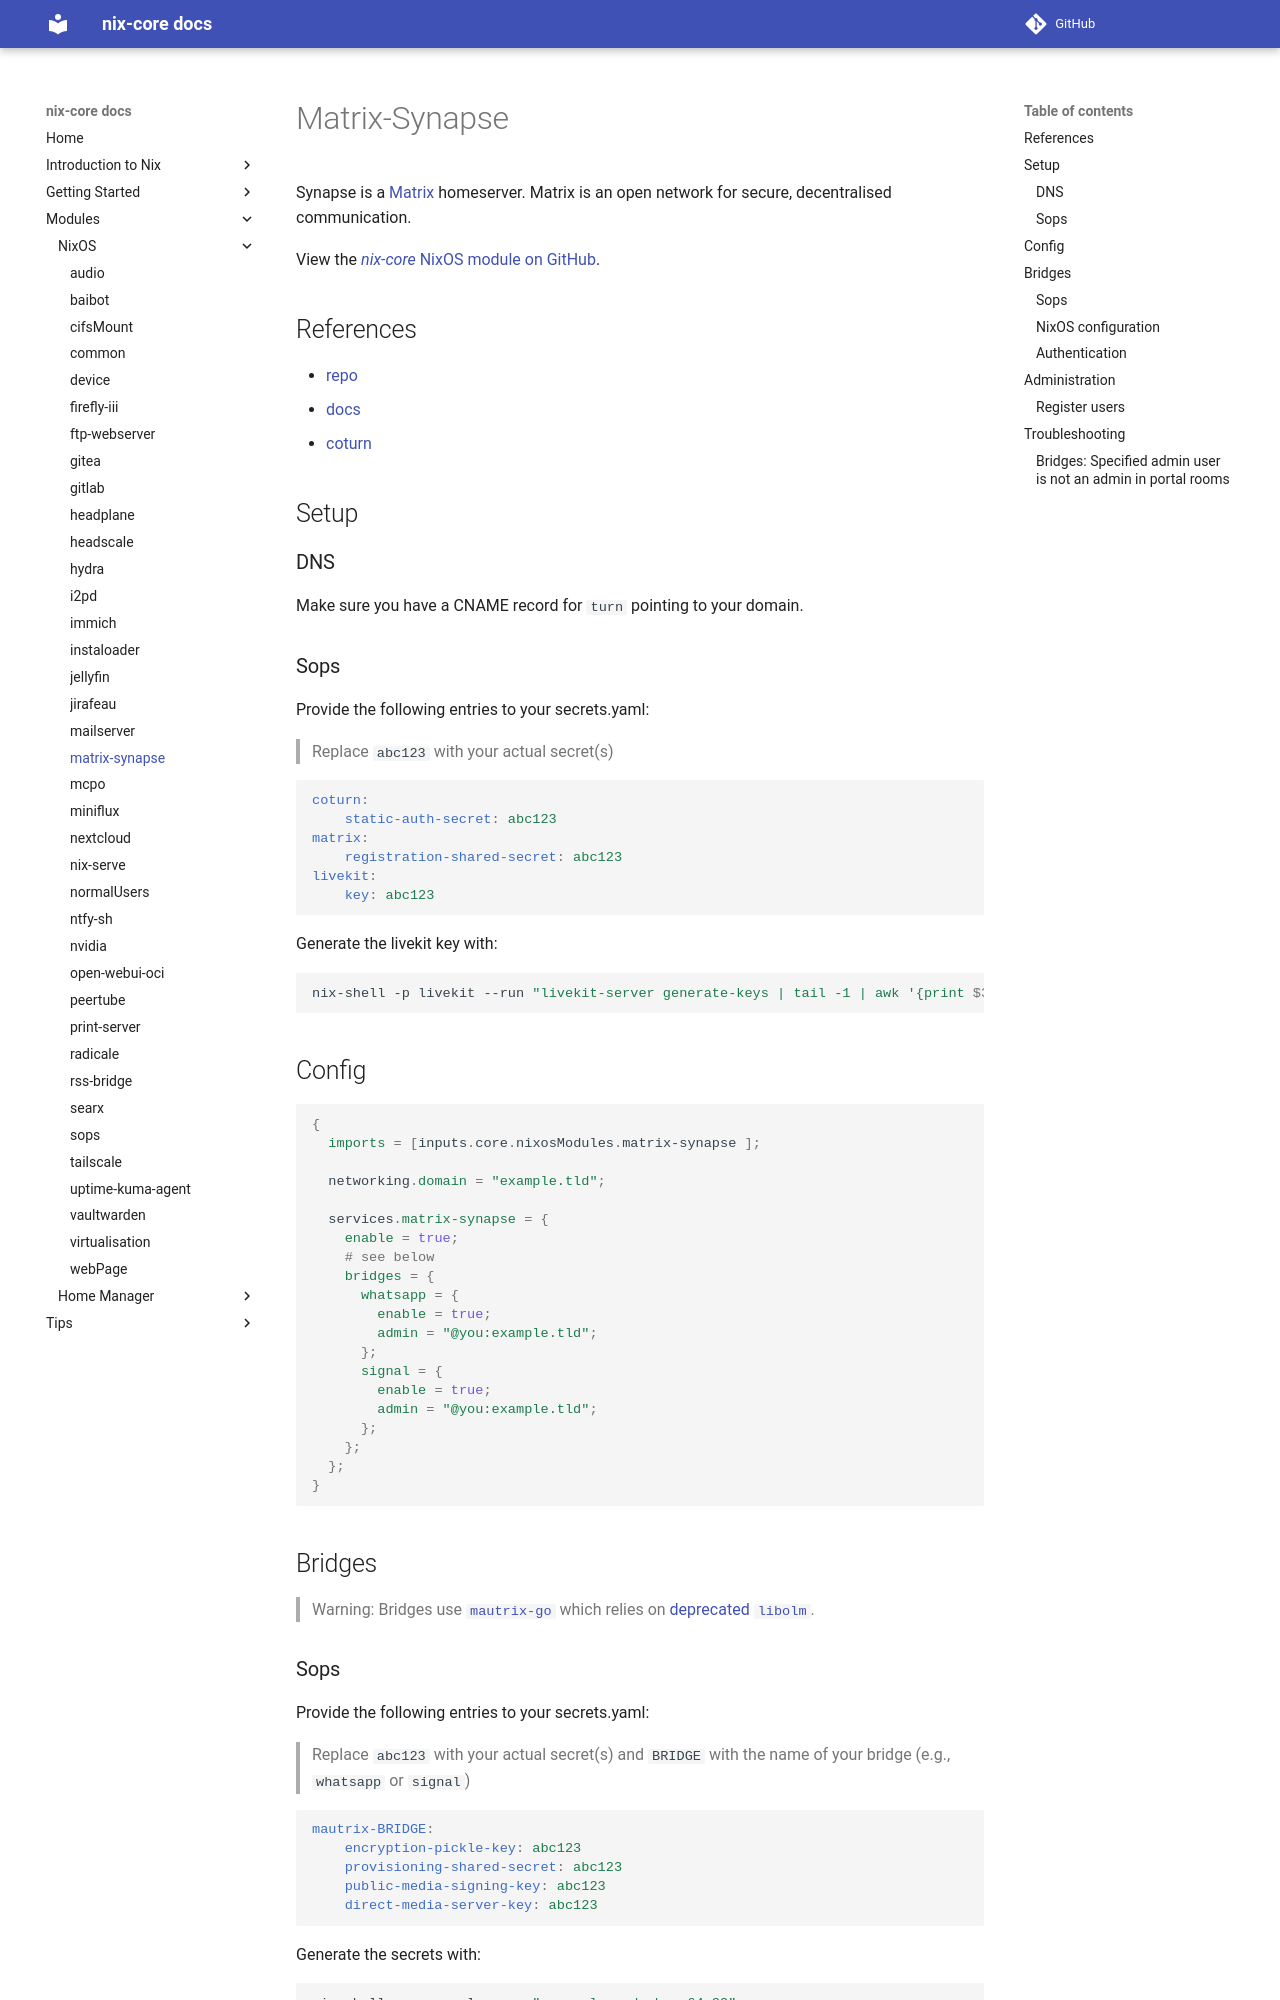

repository: sid115/nix-core · page: modules/nixos/matrix-synapse/index.html · generator: mkdocs

# Matrix-Synapse

Synapse is a [Matrix](https://matrix.org/) homeserver. Matrix is an open network for secure, decentralised communication.

View the [*nix-core* NixOS module on GitHub](https://github.com/sid115/nix-core/tree/master/modules/nixos/matrix-synapse).

## References

- [repo](https://github.com/element-hq/synapse)
- [docs](https://matrix-org.github.io/synapse/latest/welcome_and_overview.html)
- [coturn](https://github.com/coturn/coturn)

## Setup

### DNS

Make sure you have a CNAME record for `turn` pointing to your domain.

### Sops

Provide the following entries to your secrets.yaml:

> Replace `abc123` with your actual secret(s)

```yaml
coturn:
    static-auth-secret: abc123
matrix:
    registration-shared-secret: abc123
livekit:
    key: abc123
```
Generate the livekit key with:

```bash
nix-shell -p livekit --run "livekit-server generate-keys | tail -1 | awk '{print $3}'"
```

## Config

```nix
{
  imports = [inputs.core.nixosModules.matrix-synapse ];

  networking.domain = "example.tld";
  
  services.matrix-synapse = {
    enable = true;
    # see below
    bridges = {
      whatsapp = {
        enable = true;
        admin = "@you:example.tld";
      };
      signal = {
        enable = true;
        admin = "@you:example.tld";
      };
    };
  };
}
```

## Bridges

> Warning: Bridges use [`mautrix-go`](https://github.com/mautrix/go) which relies on [deprecated `libolm`](https://github.com/mautrix/go/issues/262).

### Sops

Provide the following entries to your secrets.yaml:

> Replace `abc123` with your actual secret(s) and `BRIDGE` with the name of your bridge (e.g., `whatsapp` or `signal`)

```yaml
mautrix-BRIDGE:
    encryption-pickle-key: abc123
    provisioning-shared-secret: abc123
    public-media-signing-key: abc123
    direct-media-server-key: abc123
```

Generate the secrets with:

```bash
nix-shell -p openssl --run "openssl rand -base64 32"
```
